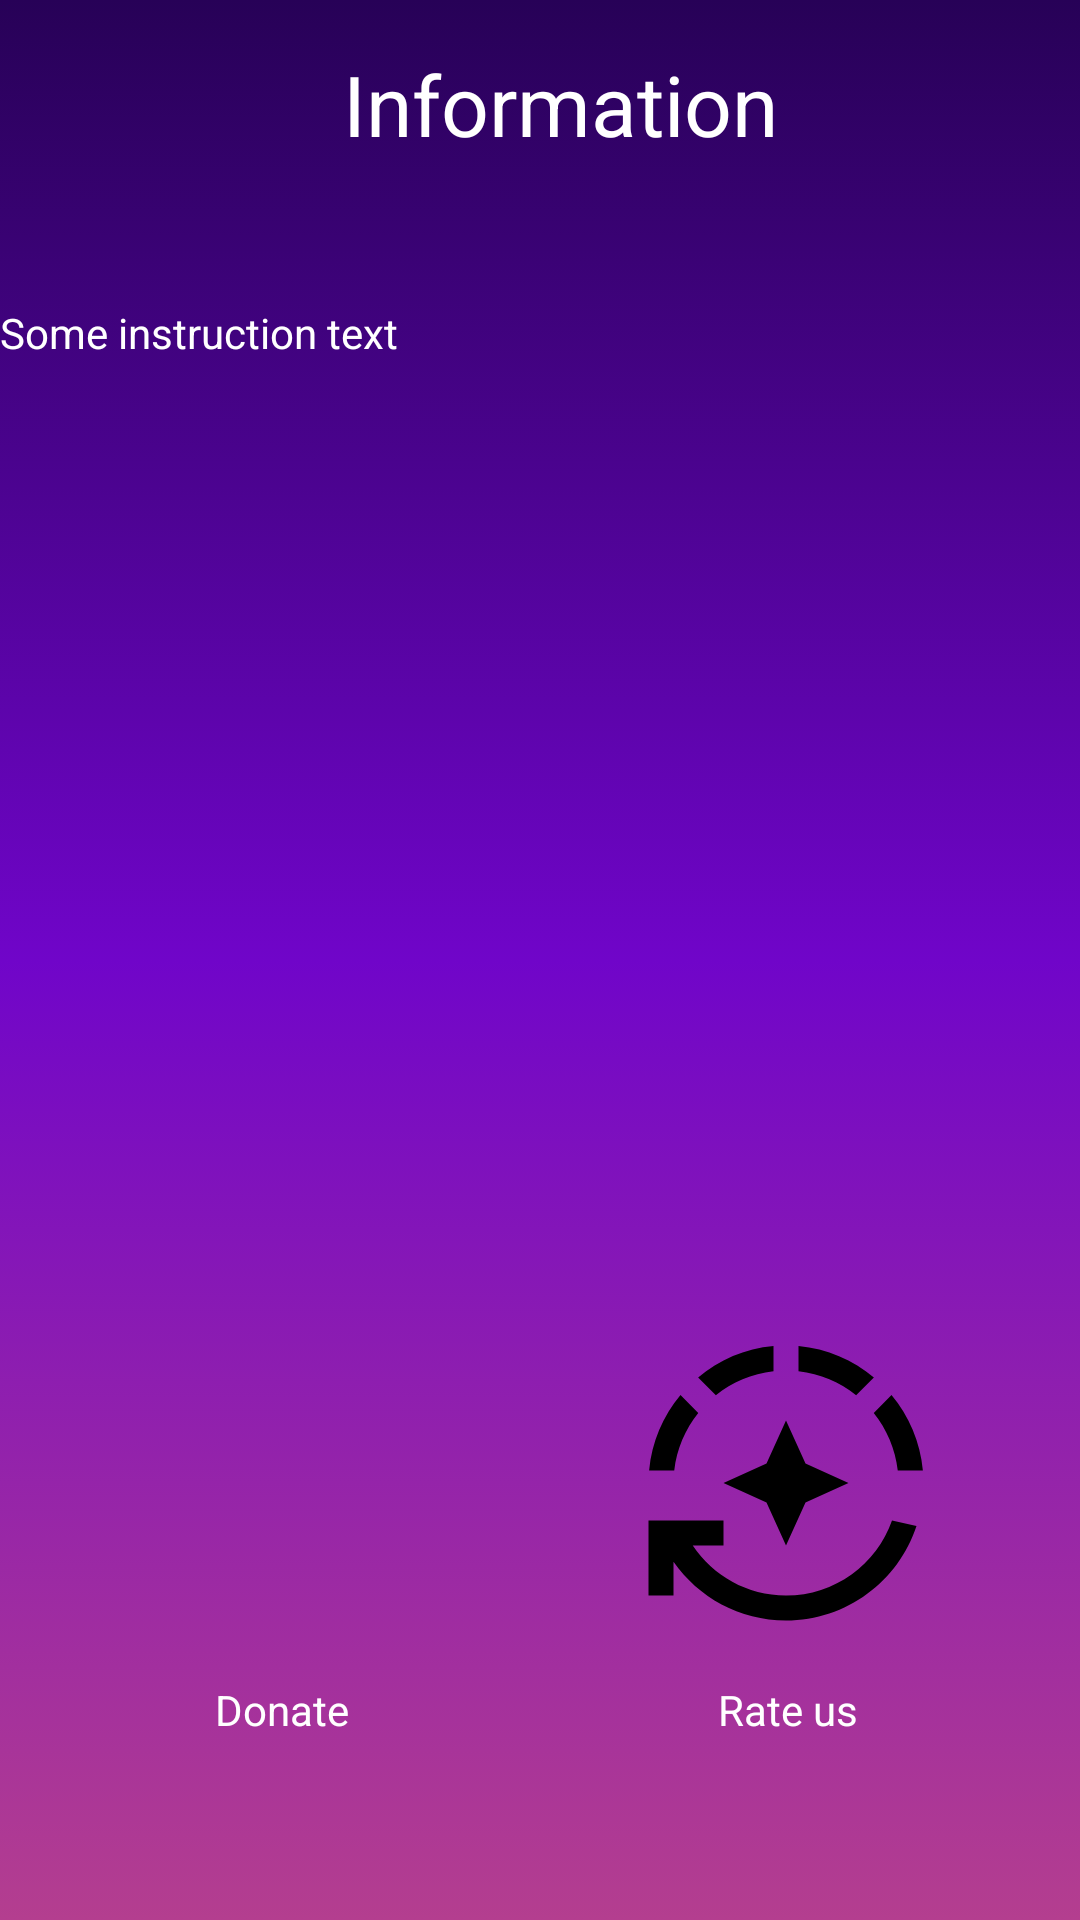

Here is an Android app screen rendered from its layout file. Give the layout XML and the strings, colors and styles it references.
<!-- AndroidManifest.xml: application theme Theme.WeatherApp -->
<!-- res/layout/activity_info.xml -->
<?xml version="1.0" encoding="utf-8"?>
<androidx.constraintlayout.widget.ConstraintLayout xmlns:android="http://schemas.android.com/apk/res/android"
    xmlns:app="http://schemas.android.com/apk/res-auto"
    xmlns:tools="http://schemas.android.com/tools"
    android:id="@+id/main"
    android:layout_width="match_parent"
    android:layout_height="match_parent"
    android:background="@drawable/afternoon_background"
    tools:context=".Activities.InfoActivity">

    <ImageButton
        android:id="@+id/donateBtn"
        android:layout_width="100dp"
        android:layout_height="100dp"
        android:layout_marginStart="48dp"
        android:layout_marginTop="324dp"
        android:background="@android:color/transparent"
        android:scaleType="fitCenter"
        android:src="@drawable/donate_asset"
        app:layout_constraintStart_toStartOf="parent"
        app:layout_constraintTop_toBottomOf="@+id/instruction_textView" />

    <ImageButton
        android:id="@+id/rateBtn"
        android:layout_width="100dp"
        android:layout_height="100dp"
        android:layout_marginTop="324dp"
        android:layout_marginEnd="48dp"
        android:background="@android:color/transparent"
        android:scaleType="fitCenter"
        android:src="@drawable/baseline_auto_mode_24"
        app:layout_constraintEnd_toEndOf="parent"
        app:layout_constraintTop_toBottomOf="@+id/instruction_textView" />

    <TextView
        android:id="@+id/textView7"
        android:layout_width="wrap_content"
        android:layout_height="wrap_content"
        android:layout_marginTop="16dp"
        android:text="Information"
        android:textColor="@color/white"
        android:textSize="28sp"
        app:layout_constraintEnd_toEndOf="parent"
        app:layout_constraintHorizontal_bias="0.351"
        app:layout_constraintStart_toEndOf="@+id/backBtn_img"
        app:layout_constraintTop_toTopOf="parent" />

    <TextView
        android:id="@+id/instruction_textView"
        android:layout_width="match_parent"
        android:layout_height="wrap_content"
        android:layout_marginTop="48dp"
        android:text="Some instruction text"
        android:textColor="@color/white"
        android:textSize="14sp"
        app:layout_constraintEnd_toEndOf="parent"
        app:layout_constraintHorizontal_bias="0.0"
        app:layout_constraintStart_toStartOf="parent"
        app:layout_constraintTop_toBottomOf="@+id/textView7" />

    <TextView
        android:id="@+id/donate_textView"
        android:layout_width="wrap_content"
        android:layout_height="wrap_content"
        android:layout_marginTop="16dp"
        android:text="Donate"
        android:textColor="@color/white"
        android:textSize="14sp"
        app:layout_constraintEnd_toEndOf="@+id/donateBtn"
        app:layout_constraintHorizontal_bias="0.428"
        app:layout_constraintStart_toStartOf="@+id/donateBtn"
        app:layout_constraintTop_toBottomOf="@+id/donateBtn" />

    <TextView
        android:id="@+id/rate_textView"
        android:layout_width="wrap_content"
        android:layout_height="wrap_content"
        android:layout_marginTop="16dp"
        android:text="Rate us"
        android:textColor="@color/white"
        android:textSize="14sp"
        app:layout_constraintEnd_toEndOf="@+id/rateBtn"
        app:layout_constraintHorizontal_bias="0.511"
        app:layout_constraintStart_toStartOf="@+id/rateBtn"
        app:layout_constraintTop_toBottomOf="@+id/rateBtn" />

    <ImageView
        android:id="@+id/backBtn_img"
        android:layout_width="44dp"
        android:layout_height="30dp"
        android:layout_marginStart="16dp"
        android:layout_marginTop="18dp"
        app:layout_constraintStart_toStartOf="parent"
        app:layout_constraintTop_toTopOf="parent"
        app:srcCompat="@drawable/back" />
</androidx.constraintlayout.widget.ConstraintLayout>
<!-- resources referenced by this layout -->
<resources>
  <color name="white">#FFFFFFFF</color>
  <!-- drawable afternoon_background (drawable) -->
  <?xml version="1.0" encoding="utf-8"?>
  <selector xmlns:android="http://schemas.android.com/apk/res/android">
      <item>
          <shape android:shape="rectangle">
              <gradient android:startColor="@color/start_afternoon_background"
                  android:centerColor="@color/middle_afternoon_background"
                  android:endColor="@color/end_afternoon_background"
                  android:angle="125"/>
          </shape>
      </item>
  
  </selector>
  <!-- drawable baseline_auto_mode_24 (drawable) -->
  <vector xmlns:android="http://schemas.android.com/apk/res/android" android:height="100dp" android:tint="#000000" android:viewportHeight="24" android:viewportWidth="24" android:width="100dp">
        
      <path android:fillColor="@android:color/white" android:pathData="M19.03,3.56c-1.67,-1.39 -3.74,-2.3 -6.03,-2.51v2.01c1.73,0.19 3.31,0.88 4.61,1.92L19.03,3.56z"/>
        
      <path android:fillColor="@android:color/white" android:pathData="M11,3.06V1.05C8.71,1.25 6.64,2.17 4.97,3.56l1.42,1.42C7.69,3.94 9.27,3.25 11,3.06z"/>
        
      <path android:fillColor="@android:color/white" android:pathData="M4.98,6.39L3.56,4.97C2.17,6.64 1.26,8.71 1.05,11h2.01C3.25,9.27 3.94,7.69 4.98,6.39z"/>
        
      <path android:fillColor="@android:color/white" android:pathData="M20.94,11h2.01c-0.21,-2.29 -1.12,-4.36 -2.51,-6.03l-1.42,1.42C20.06,7.69 20.75,9.27 20.94,11z"/>
        
      <path android:fillColor="@android:color/white" android:pathData="M7,12l3.44,1.56l1.56,3.44l1.56,-3.44l3.44,-1.56l-3.44,-1.56l-1.56,-3.44l-1.56,3.44z"/>
        
      <path android:fillColor="@android:color/white" android:pathData="M12,21c-3.11,0 -5.85,-1.59 -7.46,-4H7v-2H1v6h2v-2.7c1.99,2.84 5.27,4.7 9,4.7c4.87,0 9,-3.17 10.44,-7.56l-1.96,-0.45C19.25,18.48 15.92,21 12,21z"/>
      
  </vector>
  <style name="Theme.WeatherApp" parent="Base.Theme.WeatherApp" />
  <color name="start_afternoon_background">#FF270157</color>
  <color name="middle_afternoon_background">#FF7005C9</color>
  <color name="end_afternoon_background">#FFB43E8F</color>
  <style name="Base.Theme.WeatherApp" parent="Theme.Material3.DayNight.NoActionBar">
          
          <item name="colorPrimaryDark">#060270</item>
          
      </style>
</resources>
